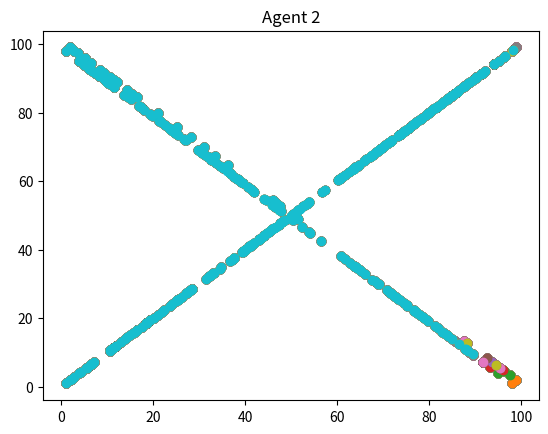

The script that saved this image:
import numpy as np
import matplotlib.pyplot as plt

# To-Do
# how is exemplar space seeded?
# population vectors for similarity bias?

def mink_r_metric(i,j,r=2):
    '''
    Minkowski r-metric, see "Attention, Similarity, and
    the Identification-Categorization Relationship" (p.2, Eq 3, Nosofsky, 1986)

    Parameters
    ----------
    i : np.array (2,)
        exemplar i.
    j : np.array (2,)
        exemplar j.
    r : int
        1: city block metric, 2: euclidian distance.

    Returns
    -------
    float
        distance score.

    '''
    assert i.shape == (2,)
    assert j.shape == (2,)
    return np.sum(np.absolute(i-j))**1/r


def eta_dist(i,j,k=1):
    '''
    Eta distance, see "Attention, Similarity, and
    the Identification-Categorization Relationship" (p.2, Eq 4a&b, Nosofsky, 1986).
    
    In "Lexical contrast maintenance and the organization of sublexical contrast systems" (Wedel,2012)
    there seems to be an extension with a scaling factor k set to 0.2.

    Parameters
    ----------
    i : np.array (2,)
        exemplar i.
    j : np.array (2,)
        exemplar j.
    k : float
        scaling factor from Wedel(2012), appendix,p.36, Eq 1.

    Returns
    -------
    float
        distance score.

    '''
    assert i.shape == (2,)
    assert j.shape == (2,)
    return np.exp(-k*mink_r_metric(i,j))


def word_cat_sim(i,word_cat):
    '''
    Numerator Eq 5, p.2, Nosokfsky(1986).
    
    MISSING: bias b_J from Nosofsky (1986).

    Parameters
    ----------
    i : np.array (2,)
        target exemplar i.
    word_cat : np.array (100,2)
        array with all exemplars of word category.

    Returns
    -------
    float
        summed similarity between target exemplar and word cat.

    '''
    # Ignore init exemplars [0,0]
    # As list
    #J = [list(j) for j in word_cat if j[0]!=0 and j[1]!=0]
    
    # As array
    J_flat = word_cat[word_cat != 0] #
    J = np.reshape(J_flat,(-1,2))
    
    return np.sum(np.array([eta_dist(i,j) for j in J]))


def insert_word(space,word_cat,word):
    '''
    Insert word in specified word_category in exemplar space.
    Insert at first position, delete last.
    '''
    new_wc = np.insert(space[word_cat][0:-1],0,word) # create new word cat array, shape (200,)
    new_wc = np.reshape(new_wc,(100,-1)) # reshape as (100,2)
    space[word_cat] = new_wc
    return space

class Agent:
    def __init__(self,name):
        
        self.name = name
        
        #### Initialize space ####
        self.space = np.zeros((4,100,2))
        
        #### Initialize word categories ####
        # init word cat 1 == 'ba'
        #self.space = insert_word(self.space, 0, [26,26])
        #self.space = insert_word(self.space, 0, [25,25])
        self.space = insert_word(self.space, 0, [2,2])
        self.space = insert_word(self.space, 0, [1,1])
        
        # init word cat 2 == 'pa'
        #self.space = insert_word(self.space, 1, [76,26])
        #self.space = insert_word(self.space, 1, [75,25])
        self.space = insert_word(self.space, 1, [99,2])
        self.space = insert_word(self.space, 1, [98,1])
        
        # init word cat 3 == 'bi'
        #self.space = insert_word(self.space, 2, [26,76])
        #self.space = insert_word(self.space, 2, [25,75])
        self.space = insert_word(self.space, 2, [2,99])
        self.space = insert_word(self.space, 2, [1,98])
        
        # init word cat 4 == 'pi'
        #self.space = insert_word(self.space, 3, [76,76])
        #self.space = insert_word(self.space, 3, [75,75])
        self.space = insert_word(self.space, 3, [99,99])
        self.space = insert_word(self.space, 3, [98,98])
        
        self.words = np.reshape(self.space,(self.space.shape[0]*self.space.shape[1],-1))
        self.segments_dim1 = self.space[:,:,0].flatten()
        self.segments_dim2 = self.space[:,:,1].flatten()
        
        # self.space:
        # axis 0 = word cats
        # axis 1 = words in each cat
        # axis 2 = segments
        
        #### Activations ####
        positions = np.arange(1,101,1,dtype=int)
        self.activations = np.exp(-0.2*positions)
        
    def choose_rword(self,wc_index):
        #wc_index = random.randint(0, 3)# randomly select word cat index
        #print('Produced cat: ',wc_index)
        word_cat = self.space[wc_index] # select word cat to pick word from
        choice_probs = self.activations/self.activations.sum() # turning activations into prob distr
        random_word_idx = np.random.choice(len(word_cat),1,p=choice_probs) # sample index given prob distr
        random_word = word_cat[random_word_idx] # pick word from chosen word cat with chosen index
        #print('random word: ', random_word)
        
        # Ensure that no exemplar [0,0] is picked
        if random_word.all()!=0:
            #print('not all 0')
            return random_word.flatten()
        else:
            #print('all 0')
            return self.choose_rword(wc_index)
                
    def produce(self,wc_index):
        random_word = self.choose_rword(wc_index)
        noise = np.random.normal(0,3,1) # Random noise, mean 0 std 3, used during output creation
        noise = np.absolute(noise)
        rw_noise = np.where(random_word<50,random_word+noise,random_word-noise) # if smaller 50, add noise, else substract
        return rw_noise
        
    def receive(self,word):
        cat_sims = np.array([word_cat_sim(word, wc) for wc in self.space])
        cs_sum = np.sum(cat_sims) # Nosofsky(1986),p.2,Eq 5, denominator
        wc_probs = np.array([cs/cs_sum for cs in cat_sims])
        max_cat = np.argmax(wc_probs)
        self.space = insert_word(self.space, max_cat, word)
                
    def plot_space(self):
        x = self.space[:,:,0].flatten()
        x = x[x!=0] # remove 0s for plotting
        y = self.space[:,:,1].flatten()
        y= y[y!=0] # remove 0s for plotting
        plt.scatter(x,y)
        plt.title(self.name)
        plt.show()
        
        
def pp_loop(iterations,agent1,agent2):
    for i in range(iterations):
        # Agent 1 produces, agent 2 receives
        agent2.receive(agent1.produce(0))
        agent2.receive(agent1.produce(1))
        agent2.receive(agent1.produce(2))
        agent2.receive(agent1.produce(3))
        
        # Agent 2 produces, agent 1 receives
        agent1.receive(agent2.produce(0))
        agent1.receive(agent2.produce(1))
        agent1.receive(agent2.produce(2))
        agent1.receive(agent2.produce(3))
        
        agent2.plot_space()
    print(agent1.space)
    
    
        
if __name__=='__main__':
    agent1 = Agent('Agent 1')
    agent2 = Agent('Agent 2')
    pp_loop(100,agent1,agent2)

